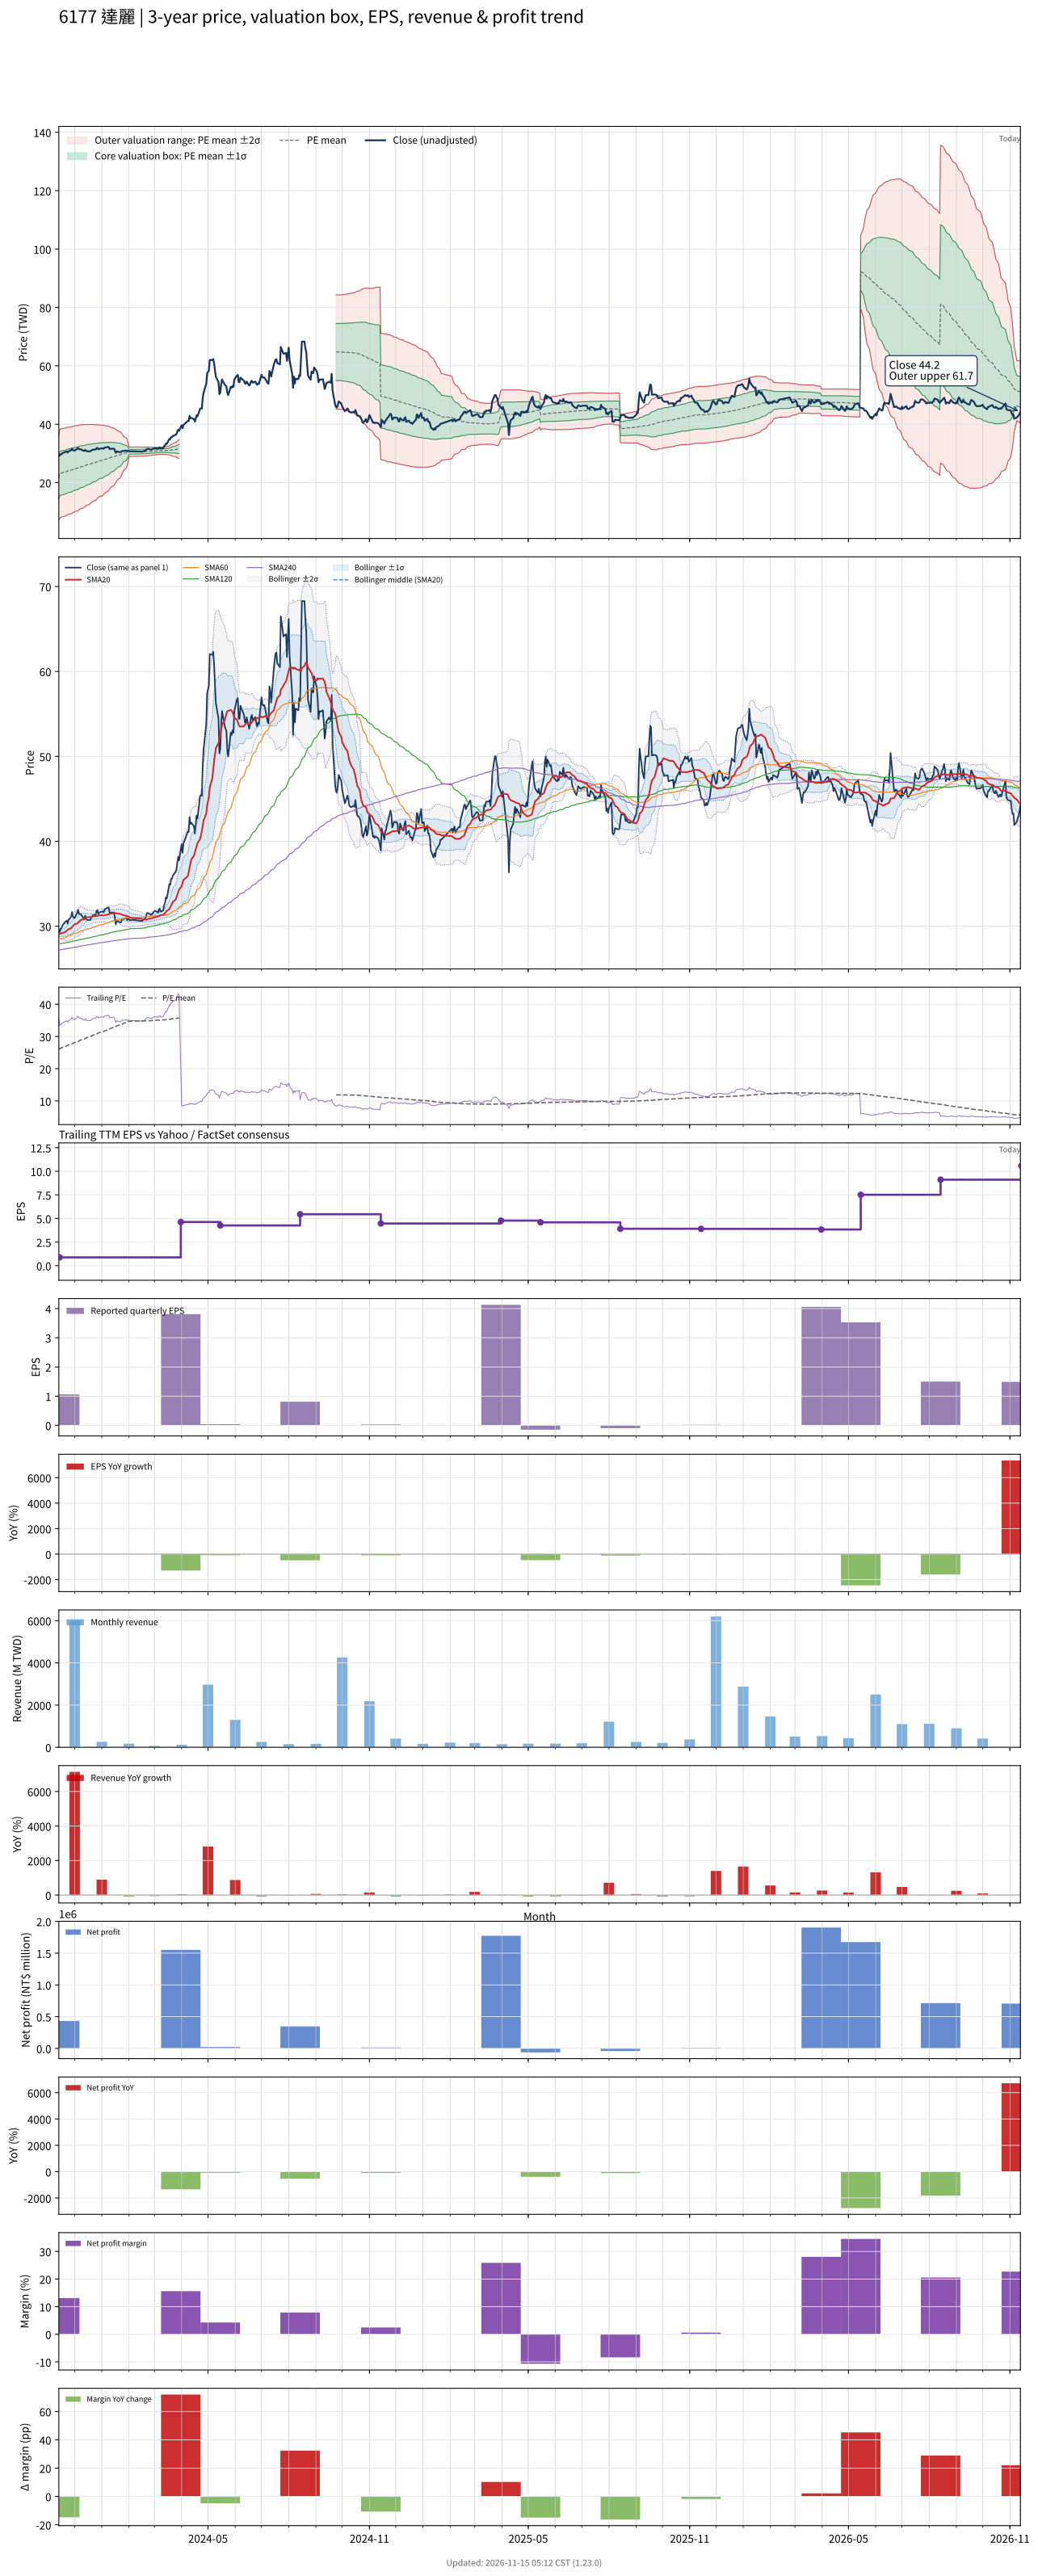

The table this chart was drawn from, first rows:
# chart-version: skill-stock-dynamic-val…
date, close, available_date, period_end, eps, ttm_eps, pe, pe_mean, pe_std, price_m2, price_m1, price_mean, price_p1, price_p2, forward_eps, forward_pe, forward_pe_mean, forward_pe_std, forward_price_m2, forward_price_m1, forward_price_mean, forward_price_p1, forward_price_p2, sma20
2023-11-13, 29.48, 2023-08-14, 2023-06-30, -0.21, 0.8293, 35.55, 26.08, 8.647, 7.283, 14.45, 21.62, 28.79, 35.97, , , , , , , , , , 29.06
2023-11-14, 29.3, 2023-11-14, 2023-09-30, 1.06, 0.8798, 33.3, 26.21, 8.632, 7.873, 15.47, 23.06, 30.66, 38.25, , , , , , , , , , 29.08
2023-11-15, 29.71, 2023-11-14, 2023-09-30, 1.06, 0.8798, 33.76, 26.35, 8.618, 8.019, 15.6, 23.18, 30.77, 38.35, , , , , , , , , , 29.11
2023-11-16, 29.75, 2023-11-14, 2023-09-30, 1.06, 0.8798, 33.81, 26.49, 8.601, 8.171, 15.74, 23.31, 30.87, 38.44, , , , , , , , , , 29.15
2023-11-17, 30.07, 2023-11-14, 2023-09-30, 1.06, 0.8798, 34.18, 26.63, 8.585, 8.325, 15.88, 23.43, 30.99, 38.54, , , , , , , , , , 29.21
2023-11-20, 30.48, 2023-11-14, 2023-09-30, 1.06, 0.8798, 34.64, 26.78, 8.57, 8.482, 16.02, 23.56, 31.1, 38.64, , , , , , , , , , 29.29
2023-11-21, 30.57, 2023-11-14, 2023-09-30, 1.06, 0.8798, 34.74, 26.93, 8.553, 8.642, 16.17, 23.69, 31.22, 38.74, , , , , , , , , , 29.39
2023-11-22, 30.66, 2023-11-14, 2023-09-30, 1.06, 0.8798, 34.85, 27.08, 8.534, 8.805, 16.31, 23.82, 31.33, 38.84, , , , , , , , , , 29.47
2023-11-23, 30.29, 2023-11-14, 2023-09-30, 1.06, 0.8798, 34.43, 27.22, 8.51, 8.976, 16.46, 23.95, 31.44, 38.92, , , , , , , , , , 29.55
2023-11-24, 30.7, 2023-11-14, 2023-09-30, 1.06, 0.8798, 34.9, 27.37, 8.488, 9.143, 16.61, 24.08, 31.55, 39.02, , , , , , , , , , 29.64
2023-11-27, 31.11, 2023-11-14, 2023-09-30, 1.06, 0.8798, 35.36, 27.52, 8.466, 9.316, 16.76, 24.21, 31.66, 39.11, , , , , , , , , , 29.76
2023-11-28, 31.66, 2023-11-14, 2023-09-30, 1.06, 0.8798, 35.98, 27.68, 8.446, 9.491, 16.92, 24.35, 31.78, 39.21, , , , , , , , , , 29.9
2023-11-29, 31.16, 2023-11-14, 2023-09-30, 1.06, 0.8798, 35.41, 27.83, 8.418, 9.674, 17.08, 24.49, 31.89, 39.3, , , , , , , , , , 30.02
2023-11-30, 30.98, 2023-11-14, 2023-09-30, 1.06, 0.8798, 35.21, 27.98, 8.386, 9.864, 17.24, 24.62, 32, 39.38, , , , , , , , , , 30.12
2023-12-01, 30.98, 2023-11-14, 2023-09-30, 1.06, 0.8798, 35.21, 28.13, 8.351, 10.06, 17.41, 24.75, 32.1, 39.45, , , , , , , , , , 30.21
2023-12-04, 31.61, 2023-11-14, 2023-09-30, 1.06, 0.8798, 35.93, 28.29, 8.318, 10.25, 17.57, 24.89, 32.21, 39.53, , , , , , , , , , 30.32
2023-12-05, 31.93, 2023-11-14, 2023-09-30, 1.06, 0.8798, 36.29, 28.45, 8.284, 10.46, 17.74, 25.03, 32.32, 39.61, , , , , , , , , , 30.44
2023-12-06, 31.43, 2023-11-14, 2023-09-30, 1.06, 0.8798, 35.72, 28.61, 8.243, 10.66, 17.92, 25.17, 32.42, 39.67, , , , , , , , , , 30.54
2023-12-07, 31.43, 2023-11-14, 2023-09-30, 1.06, 0.8798, 35.72, 28.76, 8.2, 10.88, 18.09, 25.31, 32.52, 39.74, , , , , , , , , , 30.63
2023-12-08, 31.43, 2023-11-14, 2023-09-30, 1.06, 0.8798, 35.72, 28.92, 8.153, 11.1, 18.27, 25.44, 32.62, 39.79, , , , , , , , , , 30.73
2023-12-11, 30.93, 2023-11-14, 2023-09-30, 1.06, 0.8798, 35.15, 29.07, 8.098, 11.33, 18.45, 25.58, 32.7, 39.83, , , , , , , , , , 30.81
2023-12-12, 30.84, 2023-11-14, 2023-09-30, 1.06, 0.8798, 35.05, 29.22, 8.039, 11.56, 18.64, 25.71, 32.78, 39.85, , , , , , , , , , 30.88
2023-12-13, 31.25, 2023-11-14, 2023-09-30, 1.06, 0.8798, 35.52, 29.37, 7.98, 11.8, 18.82, 25.84, 32.87, 39.89, , , , , , , , , , 30.96
2023-12-14, 30.88, 2023-11-14, 2023-09-30, 1.06, 0.8798, 35.1, 29.53, 7.916, 12.05, 19.01, 25.98, 32.94, 39.91, , , , , , , , , , 31.02
2023-12-15, 30.75, 2023-11-14, 2023-09-30, 1.06, 0.8798, 34.95, 29.67, 7.848, 12.3, 19.2, 26.11, 33.01, 39.92, , , , , , , , , , 31.05
2023-12-18, 30.7, 2023-11-14, 2023-09-30, 1.06, 0.8798, 34.9, 29.82, 7.776, 12.56, 19.4, 26.24, 33.08, 39.92, , , , , , , , , , 31.06
2023-12-19, 30.75, 2023-11-14, 2023-09-30, 1.06, 0.8798, 34.95, 29.97, 7.7, 12.82, 19.6, 26.37, 33.14, 39.92, , , , , , , , , , 31.07
2023-12-20, 31.02, 2023-11-14, 2023-09-30, 1.06, 0.8798, 35.26, 30.12, 7.621, 13.09, 19.8, 26.5, 33.21, 39.91, , , , , , , , , , 31.09
2023-12-21, 31.16, 2023-11-14, 2023-09-30, 1.06, 0.8798, 35.41, 30.28, 7.541, 13.37, 20, 26.64, 33.27, 39.91, , , , , , , , , , 31.13
2023-12-22, 31.29, 2023-11-14, 2023-09-30, 1.06, 0.8798, 35.57, 30.43, 7.457, 13.65, 20.21, 26.77, 33.33, 39.89, , , , , , , , , , 31.16
2023-12-25, 31.34, 2023-11-14, 2023-09-30, 1.06, 0.8798, 35.62, 30.59, 7.368, 13.94, 20.43, 26.91, 33.39, 39.88, , , , , , , , , , 31.17
2023-12-26, 31.79, 2023-11-14, 2023-09-30, 1.06, 0.8798, 36.13, 30.75, 7.278, 14.24, 20.65, 27.05, 33.45, 39.86, , , , , , , , , , 31.18
2023-12-27, 31.88, 2023-11-14, 2023-09-30, 1.06, 0.8798, 36.24, 30.91, 7.185, 14.55, 20.87, 27.19, 33.51, 39.83, , , , , , , , , , 31.22
2023-12-28, 31.43, 2023-11-14, 2023-09-30, 1.06, 0.8798, 35.72, 31.06, 7.082, 14.87, 21.1, 27.33, 33.56, 39.79, , , , , , , , , , 31.24
2023-12-29, 31.61, 2023-11-14, 2023-09-30, 1.06, 0.8798, 35.93, 31.22, 6.975, 15.19, 21.33, 27.47, 33.6, 39.74, , , , , , , , , , 31.27
2024-01-02, 31.75, 2023-11-14, 2023-09-30, 1.06, 0.8798, 36.08, 31.38, 6.864, 15.53, 21.57, 27.61, 33.65, 39.69, , , , , , , , , , 31.28
2024-01-03, 31.61, 2023-11-14, 2023-09-30, 1.06, 0.8798, 35.93, 31.54, 6.747, 15.88, 21.81, 27.75, 33.68, 39.62, , , , , , , , , , 31.26
2024-01-04, 31.93, 2023-11-14, 2023-09-30, 1.06, 0.8798, 36.29, 31.7, 6.626, 16.23, 22.06, 27.89, 33.72, 39.55, , , , , , , , , , 31.29
2024-01-05, 32.02, 2023-11-14, 2023-09-30, 1.06, 0.8798, 36.39, 31.86, 6.5, 16.59, 22.31, 28.03, 33.75, 39.47, , , , , , , , , , 31.32
2024-01-08, 32.2, 2023-11-14, 2023-09-30, 1.06, 0.8798, 36.6, 32.02, 6.368, 16.97, 22.57, 28.17, 33.78, 39.38, , , , , , , , , , 31.36
2024-01-09, 32.15, 2023-11-14, 2023-09-30, 1.06, 0.8798, 36.55, 32.19, 6.229, 17.36, 22.84, 28.32, 33.8, 39.28, , , , , , , , , , 31.42
2024-01-10, 31.47, 2023-11-14, 2023-09-30, 1.06, 0.8798, 35.77, 32.34, 6.078, 17.76, 23.11, 28.46, 33.8, 39.15, , , , , , , , , , 31.45
2024-01-11, 31.56, 2023-11-14, 2023-09-30, 1.06, 0.8798, 35.88, 32.5, 5.919, 18.18, 23.39, 28.59, 33.8, 39.01, , , , , , , , , , 31.46
2024-01-12, 31.61, 2023-11-14, 2023-09-30, 1.06, 0.8798, 35.93, 32.66, 5.752, 18.61, 23.67, 28.73, 33.79, 38.85, , , , , , , , , , 31.5
2024-01-15, 31.61, 2023-11-14, 2023-09-30, 1.06, 0.8798, 35.93, 32.82, 5.575, 19.06, 23.97, 28.87, 33.78, 38.68, , , , , , , , , , 31.54
2024-01-16, 30.84, 2023-11-14, 2023-09-30, 1.06, 0.8798, 35.05, 32.97, 5.383, 19.53, 24.27, 29.01, 33.74, 38.48, , , , , , , , , , 31.55
2024-01-17, 30.2, 2023-11-14, 2023-09-30, 1.06, 0.8798, 34.33, 33.11, 5.177, 20.02, 24.58, 29.13, 33.69, 38.24, , , , , , , , , , 31.52
2024-01-18, 30.7, 2023-11-14, 2023-09-30, 1.06, 0.8798, 34.9, 33.26, 4.963, 20.53, 24.9, 29.26, 33.63, 38, , , , , , , , , , 31.51
2024-01-19, 30.61, 2023-11-14, 2023-09-30, 1.06, 0.8798, 34.79, 33.41, 4.735, 21.06, 25.23, 29.39, 33.56, 37.73, , , , , , , , , , 31.48
2024-01-22, 30.43, 2023-11-14, 2023-09-30, 1.06, 0.8798, 34.59, 33.56, 4.491, 21.62, 25.57, 29.52, 33.47, 37.43, , , , , , , , , , 31.44
2024-01-23, 30.48, 2023-11-14, 2023-09-30, 1.06, 0.8798, 34.64, 33.7, 4.23, 22.21, 25.93, 29.65, 33.37, 37.09, , , , , , , , , , 31.39
2024-01-24, 30.84, 2023-11-14, 2023-09-30, 1.06, 0.8798, 35.05, 33.85, 3.946, 22.84, 26.31, 29.78, 33.25, 36.73, , , , , , , , , , 31.35
2024-01-25, 30.84, 2023-11-14, 2023-09-30, 1.06, 0.8798, 35.05, 34, 3.633, 23.52, 26.72, 29.91, 33.11, 36.31, , , , , , , , , , 31.29
2024-01-26, 30.84, 2023-11-14, 2023-09-30, 1.06, 0.8798, 35.05, 34.15, 3.293, 24.25, 27.15, 30.04, 32.94, 35.84, , , , , , , , , , 31.27
2024-01-29, 30.98, 2023-11-14, 2023-09-30, 1.06, 0.8798, 35.21, 34.3, 2.906, 25.06, 27.62, 30.18, 32.73, 35.29, , , , , , , , , , 31.23
2024-01-30, 30.7, 2023-11-14, 2023-09-30, 1.06, 0.8798, 34.9, 34.44, 2.447, 26, 28.15, 30.3, 32.46, 34.61, , , , , , , , , , 31.18
2024-01-31, 30.93, 2023-11-14, 2023-09-30, 1.06, 0.8798, 35.15, 34.59, 1.861, 27.16, 28.8, 30.44, 32.07, 33.71, , , , , , , , , , 31.15
2024-02-01, 30.79, 2023-11-14, 2023-09-30, 1.06, 0.8798, 35, 34.74, 0.9375, 28.92, 29.74, 30.57, 31.39, 32.22, , , , , , , , , , 31.09
2024-02-02, 30.7, 2023-11-14, 2023-09-30, 1.06, 0.8798, 34.9, 34.76, 0.9233, 28.96, 29.77, 30.58, 31.39, 32.21, , , , , , , , , , 31.02
... 669 more rows
